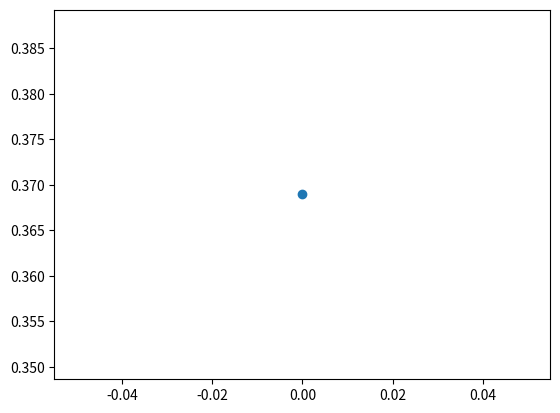

Reproduce this figure in Python.
# import matplotlib
# import matplotlib.pyplot as plt
# import numpy as np

# t = np.arange(0,2,0.01)
# s = 1+np.sin(2*np.pi*t)

# fig, ax = plt.subplots()
# ax.plot(t,s)
# plt.show()


import numpy as np
import matplotlib.pyplot as plt

# plt.axis([0, 10, 0, 1])

for i in range(1):
    y = np.random.random()
    plt.scatter(i,y)
    plt.pause(0.05)

plt.show()